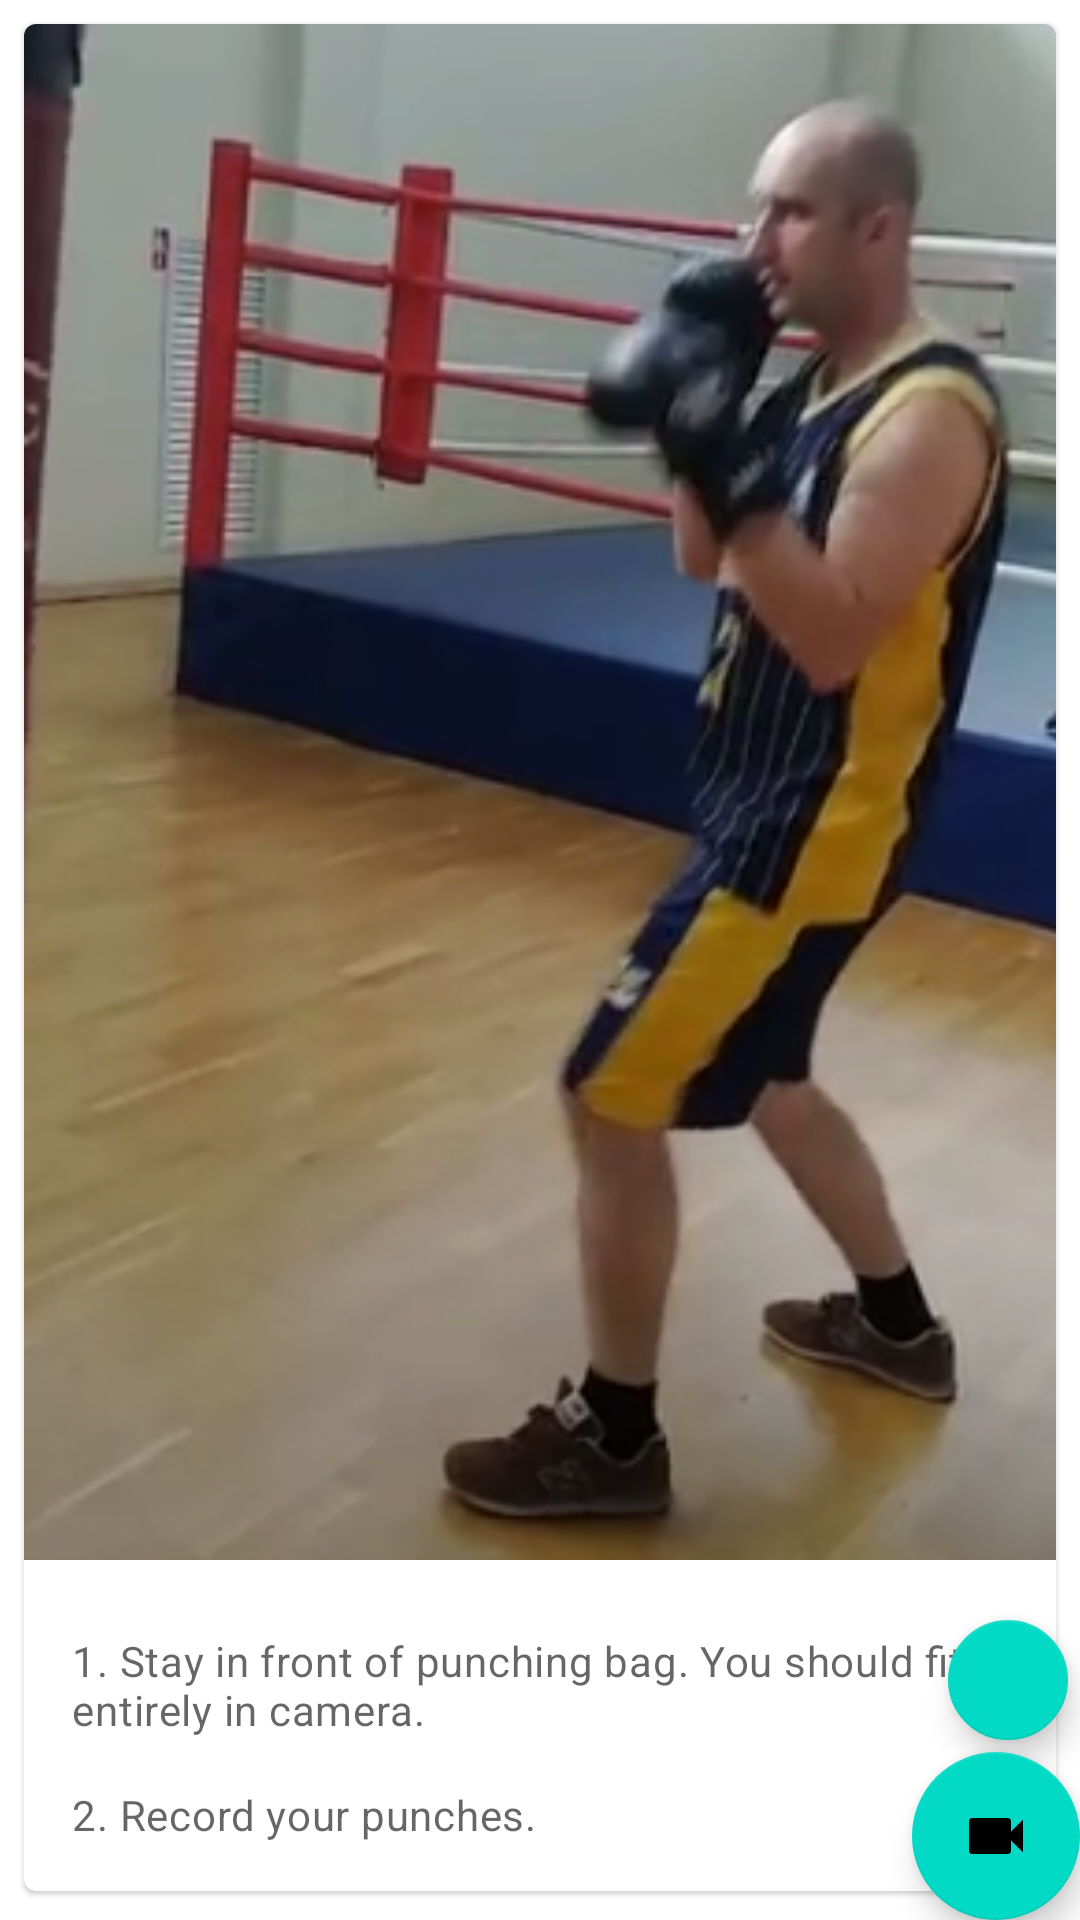

Android layout source for this screen:
<!-- AndroidManifest.xml: application theme Theme.PunchClassifier -->
<!-- res/layout/fragment_start.xml -->
<?xml version="1.0" encoding="utf-8"?>
<layout xmlns:android="http://schemas.android.com/apk/res/android"
    xmlns:app="http://schemas.android.com/apk/res-auto"
    xmlns:tools="http://schemas.android.com/tools"
    tools:context=".ui.StartFragment">


    <androidx.constraintlayout.widget.ConstraintLayout
        android:layout_width="match_parent"
        android:layout_height="match_parent"
        android:orientation="vertical">

        <androidx.core.widget.NestedScrollView
            android:layout_width="match_parent"
            android:layout_height="match_parent">

            <com.google.android.material.card.MaterialCardView
                android:id="@+id/card"
                android:layout_width="match_parent"
                android:layout_height="wrap_content"
                android:layout_margin="8dp"
                app:layout_constraintTop_toTopOf="parent">

                <LinearLayout
                    android:layout_width="match_parent"
                    android:layout_height="wrap_content"
                    android:orientation="vertical">

                    
                    <ImageView
                        android:layout_width="match_parent"
                        android:layout_height="512dp"
                        android:contentDescription="@string/content_description_media"
                        android:scaleType="centerCrop"
                        app:srcCompat="@drawable/initial_pose" />

                    <LinearLayout
                        android:layout_width="match_parent"
                        android:layout_height="wrap_content"
                        android:orientation="vertical"
                        android:padding="16dp">

                        

                        <TextView
                            android:layout_width="wrap_content"
                            android:layout_height="wrap_content"
                            android:layout_marginTop="8dp"
                            android:text="@string/secondary_text"
                            android:textAppearance="?attr/textAppearanceBody2"
                            android:textColor="?android:attr/textColorSecondary" />

                        <TextView
                            android:layout_width="wrap_content"
                            android:layout_height="wrap_content"
                            android:layout_marginTop="16dp"
                            android:text="@string/supporting_text"
                            android:textAppearance="?attr/textAppearanceBody2"
                            android:textColor="?android:attr/textColorSecondary" />

                    </LinearLayout>
                </LinearLayout>

            </com.google.android.material.card.MaterialCardView>
        </androidx.core.widget.NestedScrollView>

        <com.google.android.material.floatingactionbutton.FloatingActionButton
            android:id="@+id/fab_open"
            android:layout_width="wrap_content"
            android:layout_height="wrap_content"
            android:layout_margin="@dimen/fab_margin"
            android:src="@drawable/ic_baseline_folder_24"
            android:contentDescription="@string/fab_open_video"
            app:fabSize="mini"
            app:layout_constraintBottom_toTopOf="@id/fab_record"
            app:layout_constraintEnd_toEndOf="parent"
            />

        <com.google.android.material.floatingactionbutton.FloatingActionButton
            android:id="@+id/fab_record"
            android:layout_width="wrap_content"
            android:layout_height="wrap_content"
            android:layout_gravity="bottom|end"
            android:layout_margin="@dimen/fab_margin"
            android:src="@drawable/ic_baseline_videocam_32"
            android:contentDescription="@string/fab_record_video"
            app:layout_constraintBottom_toBottomOf="parent"
            app:layout_constraintEnd_toEndOf="parent" />

    </androidx.constraintlayout.widget.ConstraintLayout>


</layout>
<!-- resources referenced by this layout -->
<resources>
  <!-- drawable ic_baseline_videocam_32 (drawable) -->
  <vector android:height="32dp" android:tint="?attr/colorControlNormal"
      android:viewportHeight="24" android:viewportWidth="24"
      android:width="32dp" xmlns:android="http://schemas.android.com/apk/res/android">
      <path android:fillColor="@android:color/white" android:pathData="M17,10.5V7c0,-0.55 -0.45,-1 -1,-1H4c-0.55,0 -1,0.45 -1,1v10c0,0.55 0.45,1 1,1h12c0.55,0 1,-0.45 1,-1v-3.5l4,4v-11l-4,4z"/>
  </vector>
  <!-- drawable initial_pose: png bitmap (drawable, 168658 bytes) -->
  <string name="content_description_media">"Initial position: stay in front of punching bag "</string>
  <string name="fab_open_video">Open video</string>
  <string name="fab_record_video">Record Video</string>
  <string name="secondary_text">"1. Stay in front of punching bag. You should fit entirely in camera. "</string>
  <string name="supporting_text">2. Record your punches.</string>
  <style name="Theme.PunchClassifier" parent="Theme.MaterialComponents.DayNight.DarkActionBar">
          
          <item name="colorPrimary">@color/purple_500</item>
          <item name="colorPrimaryVariant">@color/purple_700</item>
          <item name="colorOnPrimary">@color/white</item>
          
          <item name="colorSecondary">@color/teal_200</item>
          <item name="colorSecondaryVariant">@color/teal_700</item>
          <item name="colorOnSecondary">@color/black</item>
          
          <item name="android:statusBarColor" tools:targetApi="l">?attr/colorPrimaryVariant</item>
          
      </style>
  <!-- not gathered from this repository: default colours our renderer supplied (Android Studio template values) -->
  <color name="purple_500">#FF6200EE</color>
  <color name="purple_700">#FF3700B3</color>
  <color name="teal_200">#FF03DAC5</color>
  <color name="teal_700">#FF018786</color>
  <color name="black">#FF000000</color>
  <color name="white">#FFFFFFFF</color>
</resources>
